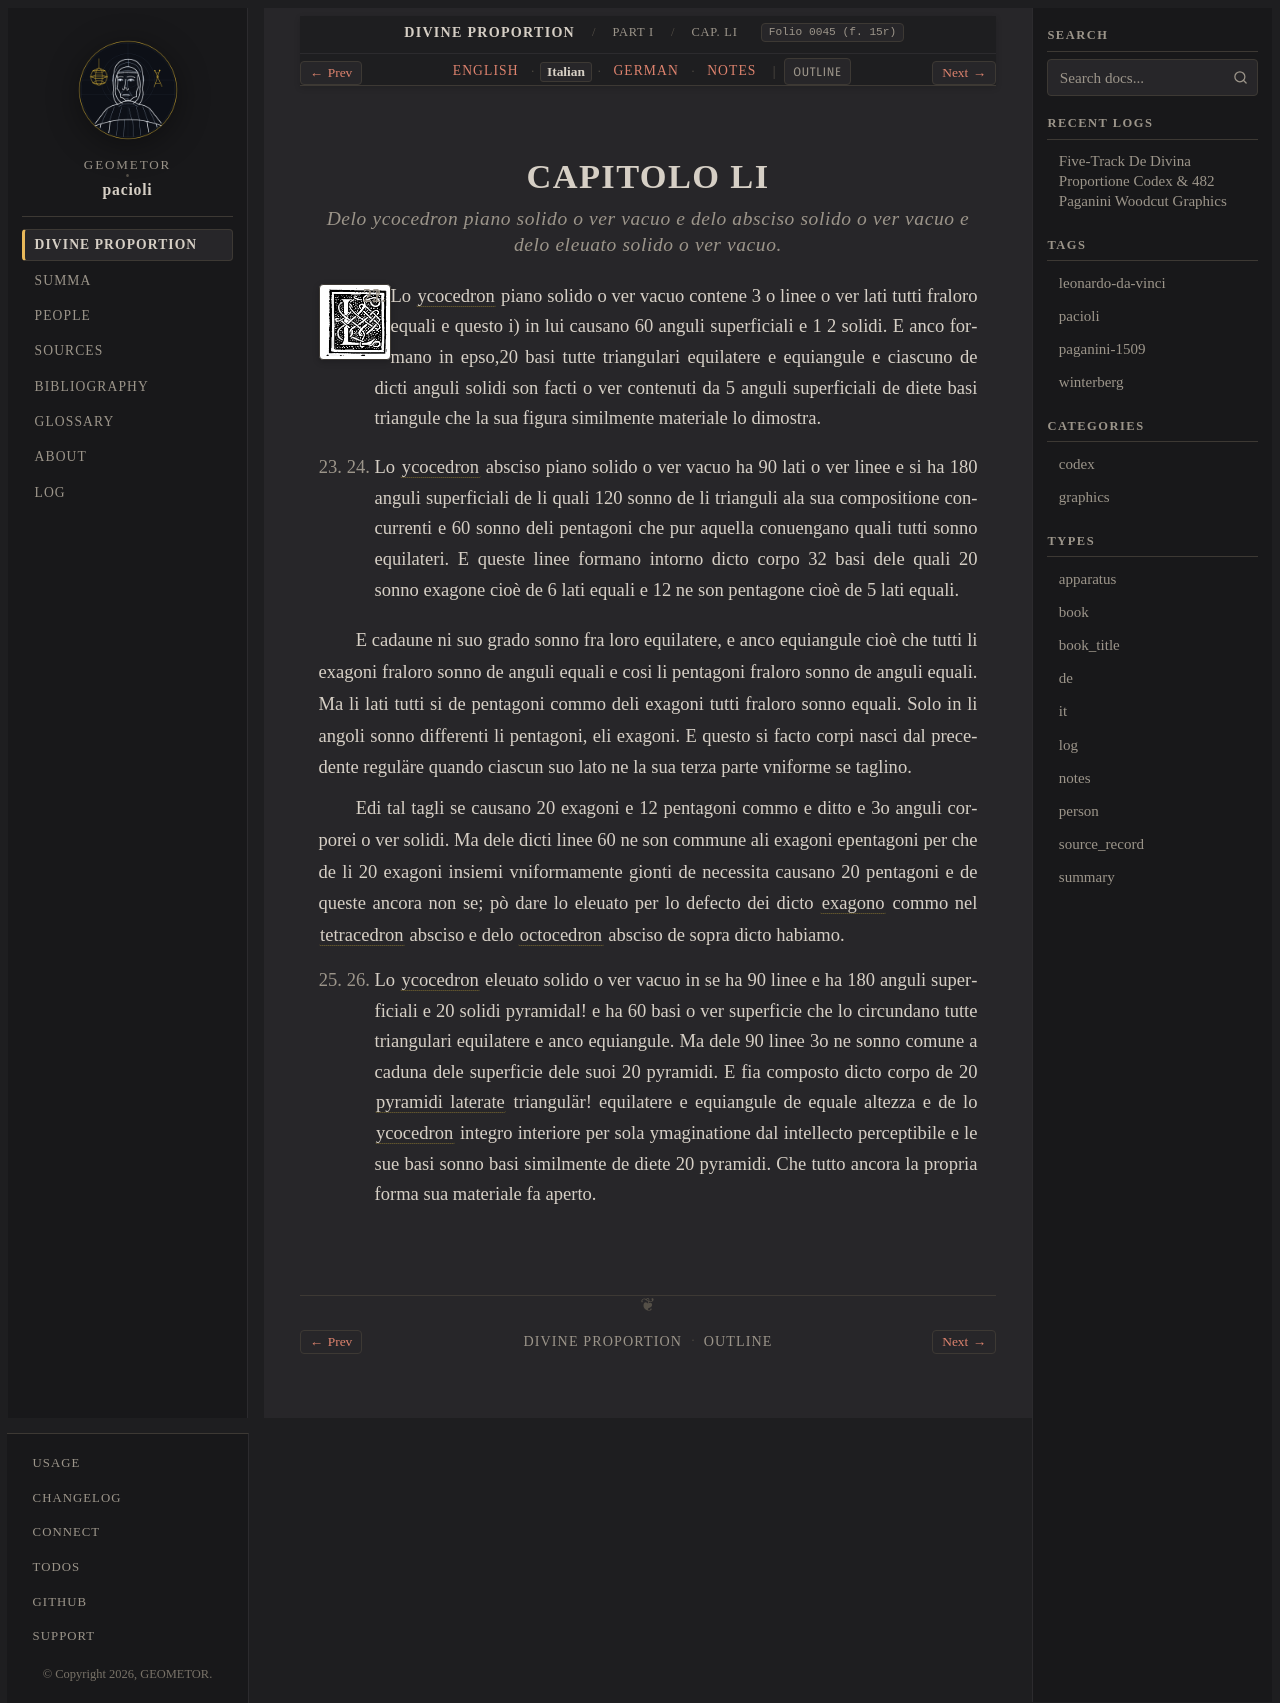

repository: geometor/pacioli · page: de_divina_proportione/compendio/cap_51/it.html · generator: sphinx

:type: it
:tracks: English: index | Italian: it | German: de | Notes: notes
:layout: book
:canonical_id: Cap. LI
:folio: 0045 (f. 15r)

.. _compendio-cap_51-it:

CAPITOLO LI
===========

.. rubric:: Delo ycocedron piano solido o ver vacuo e delo absciso solido o ver vacuo e delo eleuato solido o ver vacuo.

.. folio:: 0045 (f. 15r)
   :initial: 0045.c1.png

XXI. XXII. Lo :term:`ycocedron <icosahedron>` piano solido o ver vacuo contene 3 o linee o ver lati tutti fraloro equali e questo i) in lui causano 60 anguli superficiali e 1 2 solidi. E anco formano in epso,20 basi tutte triangulari equilatere e equiangule e ciascuno de dicti anguli solidi son facti o ver contenuti da 5 anguli superficiali de diete basi triangule che la sua figura similmente materiale lo dimostra.

XXIII. XXIV. Lo :term:`ycocedron <icosahedron>` absciso piano solido o ver vacuo ha 90 lati o ver linee e si ha 180 anguli superficiali de li quali 120 sonno de li trianguli ala sua compositione concurrenti e 60 sonno deli pentagoni che pur aquella conuengano quali tutti sonno equilateri. E queste linee formano intorno dicto corpo 32 basi dele quali 20 sonno exagone cioè de 6 lati equali e 12 ne son pentagone cioè de 5 lati equali.

E cadaune ni suo grado sonno fra loro equilatere, e anco equiangule cioè che tutti li exagoni fraloro sonno de anguli equali e cosi li pentagoni fraloro sonno de anguli equali. Ma li lati tutti si de pentagoni commo deli exagoni tutti fraloro sonno equali. Solo in li angoli sonno differenti li pentagoni, eli exagoni. E questo si facto corpi nasci dal precedente reguläre quando ciascun suo lato ne la sua terza parte vniforme se taglino.

Edi tal tagli se causano 20 exagoni e 12 pentagoni commo e ditto e 3o anguli corporei o ver solidi. Ma dele dicti linee 60 ne son commune ali exagoni epentagoni per che de li 20 exagoni insiemi vniformamente gionti de necessita causano 20 pentagoni e de queste ancora non se; pò dare lo eleuato per lo defecto dei dicto :term:`exagono <exagono>` commo nel :term:`tetracedron <tetrahedron>` absciso e delo :term:`octocedron <octahedron>` absciso de sopra dicto habiamo.

XXV. XXVI. Lo :term:`ycocedron <icosahedron>` eleuato solido o ver vacuo in se ha 90 linee e ha 180 anguli superficiali e 20 solidi pyramidal! e ha 60 basi o ver superficie che lo circundano tutte triangulari equilatere e anco equiangule. Ma dele 90 linee 3o ne sonno comune a caduna dele superficie dele suoi 20 pyramidi. E fia composto dicto corpo de 20 :term:`pyramidi laterate <pyramide-laterata>` triangulär! equilatere e equiangule de equale altezza e de lo :term:`ycocedron <icosahedron>` integro interiore per sola ymaginatione dal intellecto perceptibile e le sue basi sonno basi similmente de diete 20 pyramidi. Che tutto ancora la propria forma sua materiale fa aperto.
